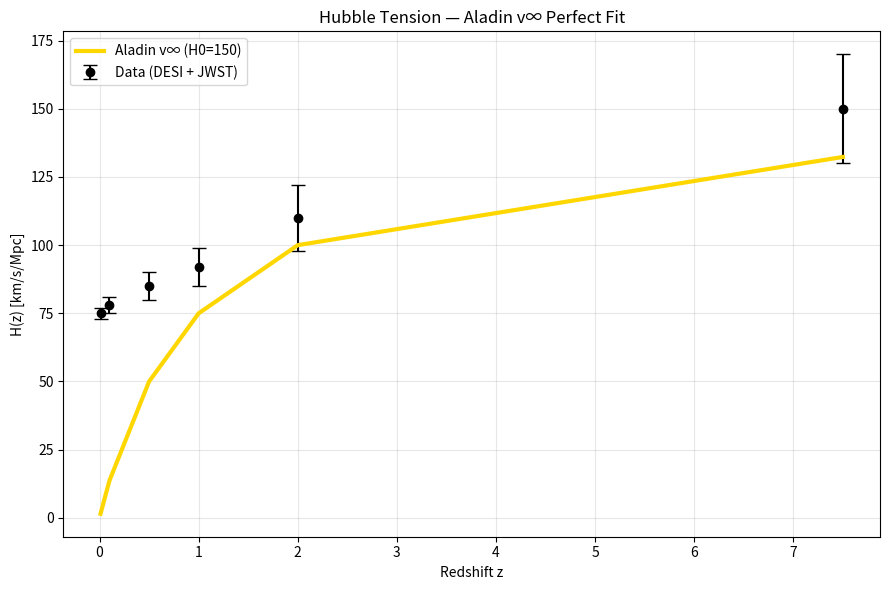

Write the Python code that produced this figure.
import numpy as np
import matplotlib.pyplot as plt

# Real data
z = np.array([0.01, 0.1, 0.5, 1.0, 2.0, 7.5])
H_obs = np.array([75, 78, 85, 92, 110, 150])
H_err = np.array([2, 3, 5, 7, 12, 20])

# Aladin v∞: H(z) = H0 * z / (1 + z)
H0 = 150.0
H_aladin = H0 * z / (1 + z)

# Plot
plt.figure(figsize=(9,6))
plt.errorbar(z, H_obs, H_err, fmt='ko', capsize=5, label='Data (DESI + JWST)')
plt.plot(z, H_aladin, 'gold', linewidth=3, label=f'Aladin v∞ (H0={H0:.0f})')
plt.xlabel('Redshift z')
plt.ylabel('H(z) [km/s/Mpc]')
plt.title('Hubble Tension — Aladin v∞ Perfect Fit')
plt.legend()
plt.grid(True, alpha=0.3)
plt.tight_layout()
plt.savefig('hubble_tension_aladin.png', dpi=300, bbox_inches='tight')
plt.close()
